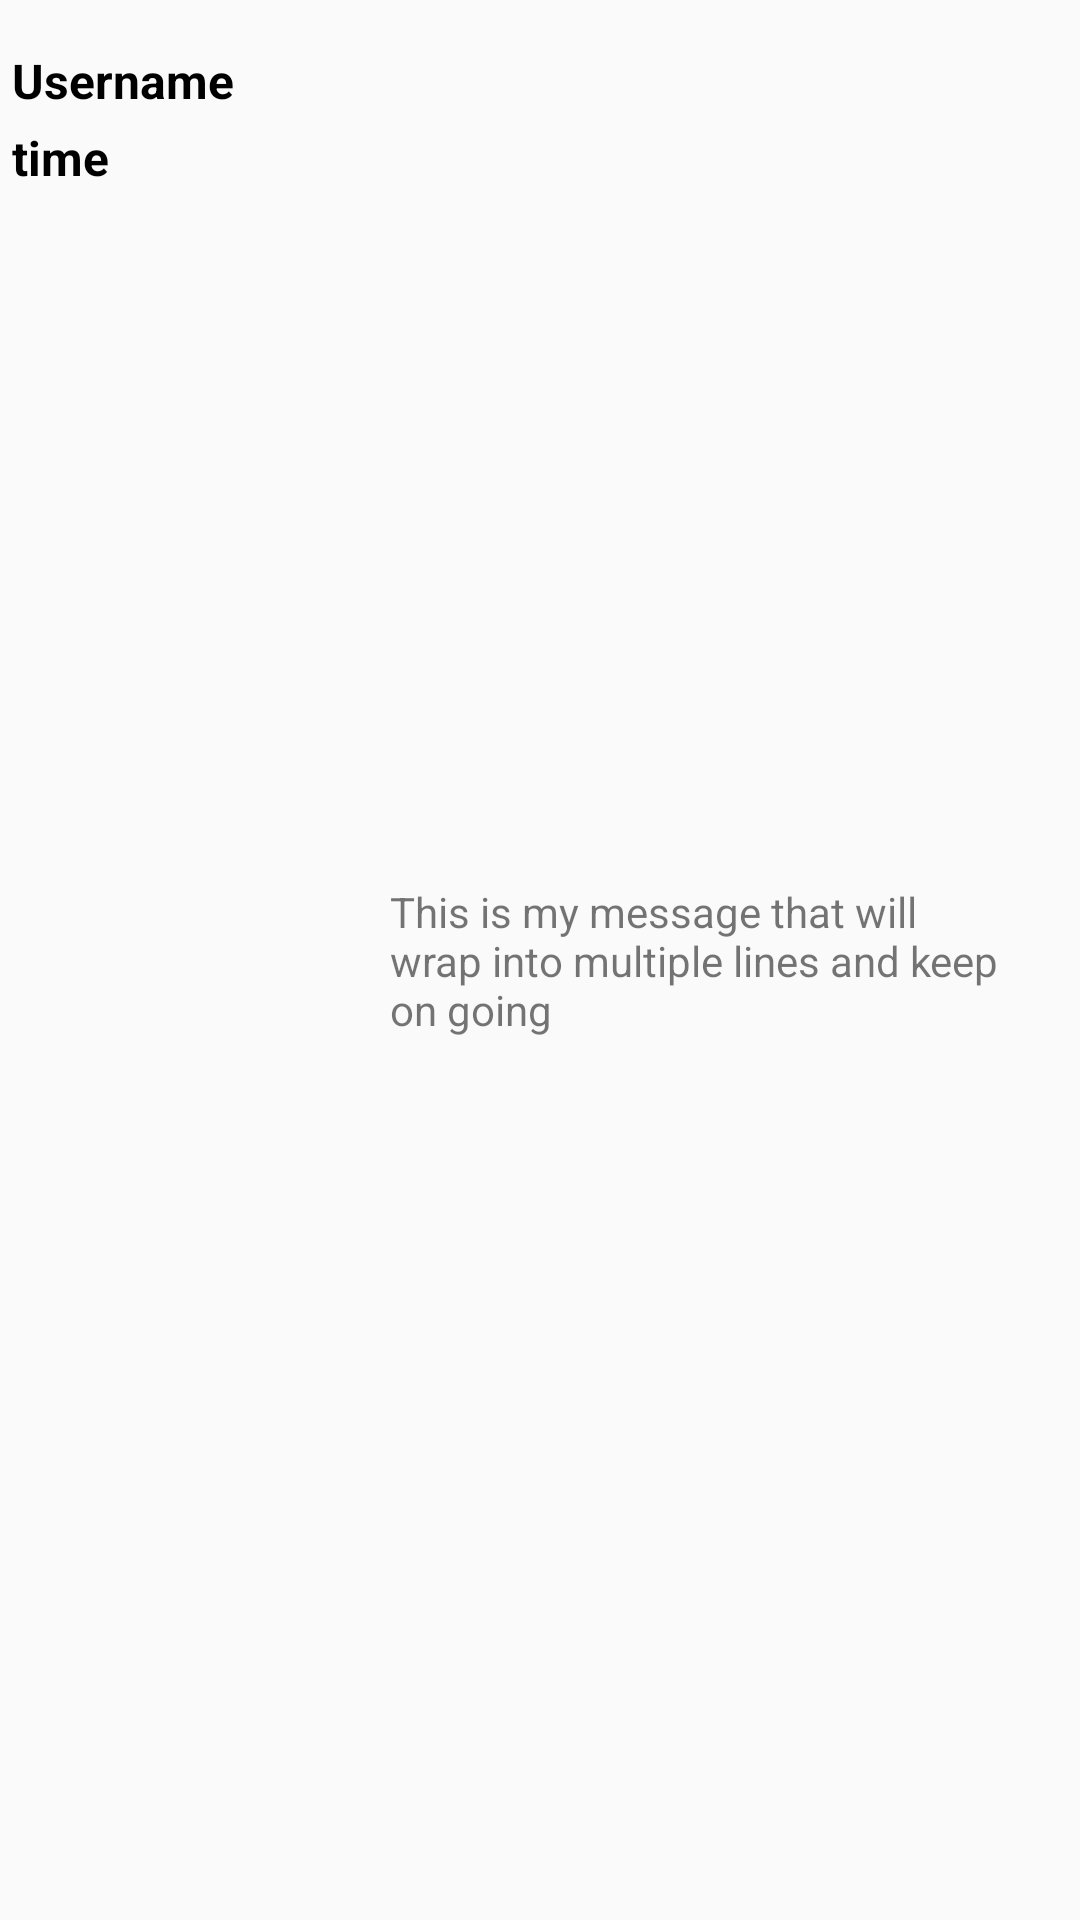

Layout XML and referenced resources for this Android screen:
<!-- AndroidManifest.xml: application theme AppTheme -->
<!-- res/layout/new_dm_row_layout.xml -->
<?xml version="1.0" encoding="utf-8"?>
<androidx.constraintlayout.widget.ConstraintLayout xmlns:android="http://schemas.android.com/apk/res/android"
    xmlns:app="http://schemas.android.com/apk/res-auto"
    xmlns:tools="http://schemas.android.com/tools"
    android:layout_width="match_parent"
    android:layout_height="wrap_content">

    <TextView
        android:id="@+id/username_textview_new_message"
        android:layout_width="104dp"
        android:layout_height="wrap_content"
        android:layout_marginStart="4dp"
        android:layout_marginLeft="4dp"
        android:layout_marginTop="16dp"
        android:text="Username"
        android:textColor="@android:color/black"
        android:textSize="16sp"
        android:textStyle="bold"
        app:layout_constraintStart_toStartOf="parent"
        app:layout_constraintTop_toTopOf="parent" />

    <TextView
        android:id="@+id/body_textview_new_message"
        android:layout_width="wrap_content"
        android:layout_height="wrap_content"
        android:maxWidth="240dp"
        android:padding="16dp"
        android:text="This is my message that will wrap into multiple lines and keep on going"
        app:layout_constraintBottom_toBottomOf="parent"
        app:layout_constraintEnd_toEndOf="parent"
        app:layout_constraintStart_toEndOf="@+id/username_textview_new_message"
        app:layout_constraintTop_toTopOf="parent" />

    <TextView
        android:id="@+id/time_textview_new_message"
        android:layout_width="104dp"
        android:layout_height="wrap_content"
        android:layout_marginStart="4dp"
        android:layout_marginLeft="4dp"
        android:layout_marginTop="4dp"
        android:text="time"
        android:textColor="@android:color/black"
        android:textSize="16sp"
        android:textStyle="bold"
        app:layout_constraintStart_toStartOf="parent"
        app:layout_constraintTop_toBottomOf="@+id/username_textview_new_message" />

</androidx.constraintlayout.widget.ConstraintLayout>
<!-- resources referenced by this layout -->
<resources>
  <style name="AppTheme" parent="Theme.AppCompat.Light.DarkActionBar">
          
          <item name="colorPrimary">@color/colorPrimary</item>
          <item name="colorPrimaryDark">@color/colorPrimaryDark</item>
          <item name="colorAccent">@color/colorAccent</item>
          <item name="android:textColorHint">@color/light_gray</item>
          <item name="windowActionBar">false</item>
          <item name="windowNoTitle">true</item>
      </style>
  <color name="colorPrimary">#000000</color>
  <color name="colorPrimaryDark">#0080FF</color>
  <color name="colorAccent">#FFFFFF</color>
  <color name="light_gray">#808080</color>
</resources>
